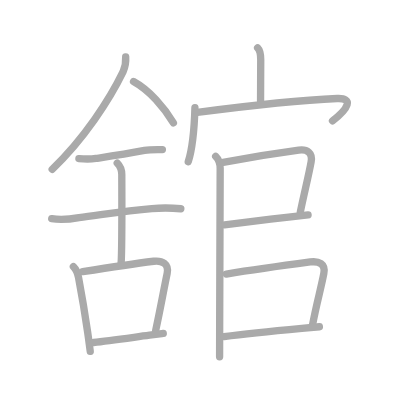
t = 0.00 s
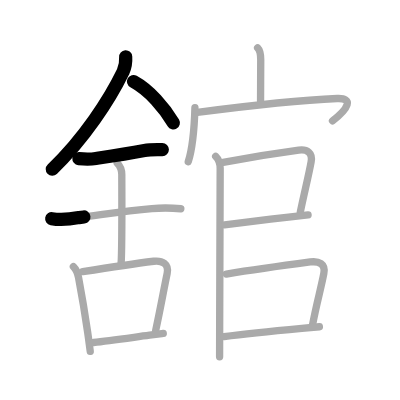
t = 3.25 s
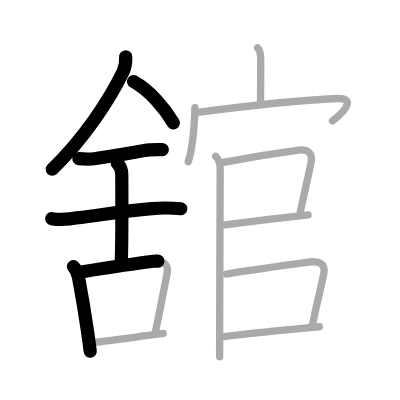
t = 6.50 s
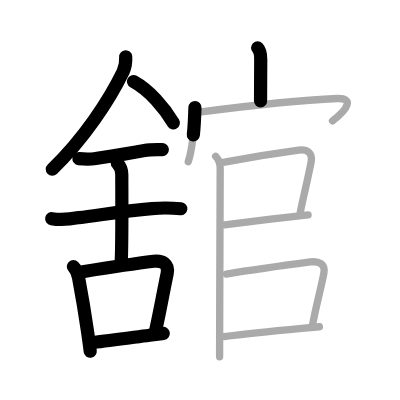
t = 9.50 s
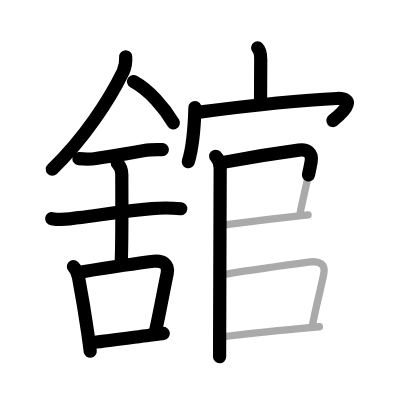
t = 12.75 s
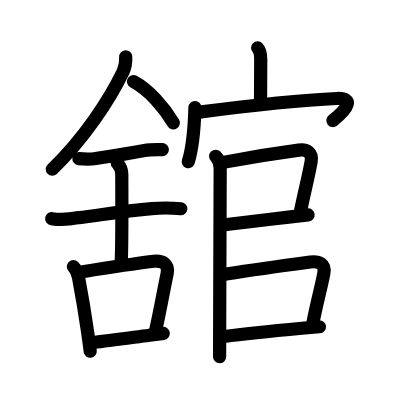
t = 16.00 s

The animated SVG that drew these frames (rendered in a browser with its animation timeline set to each time). Animation: 16 SMIL elements (animate=16); one cycle of 16.00 s.

<?xml version="1.0" standalone="no"?>
<!DOCTYPE svg PUBLIC "-//W3C//DTD SVG 1.1//EN"   "http://www.w3.org/Graphics/SVG/1.1/DTD/svg11.dtd">
<svg width="400px" height="400px"  version="1.1" xmlns="http://www.w3.org/2000/svg">
  <defs>
    <marker id="Triangle" viewBox="0 0 10 10" refX="0" refY="5" markerUnits="strokeWidth" markerWidth="3" style="stroke-opacity:0%;fill:#aaaaaa;" markerHeight="2" orient="auto">
      <path d="M 0 0 L 10 5 L 0 10 z" />
    </marker>
    
    <marker id="Arrow" viewBox="0 0 10 10" refX="5" refY="5" markerUnits="strokeWidth" markerWidth="1.8" style="stroke-opacity:0%;fill:#770000;" markerHeight="2" orient="auto">
      <path d="M 0 4 L 6 4 L 4 1 L 10 5 L 4 9 L 6 6 L 0 6 z" />
        <circle cx="5" cy="5" r="5" />
      </marker>
    
    <marker id="TriangleRed" viewBox="0 0 10 10" refX="0" refY="5" markerUnits="strokeWidth" markerWidth="3" style="stroke-opacity:0%;fill:#CC0000;" markerHeight="2" orient="auto">
      <path d="M 0 0 L 10 5 L 0 10 z" />
    </marker>
    
    <marker id="ArrowRed" viewBox="0 0 10 10" refX="5" refY="5" markerUnits="strokeWidth" markerWidth="1.8" style="stroke-opacity:0%;fill:#CC0000;" markerHeight="2" orient="auto">
      <path d="M 0 4 L 6 4 L 4 1 L 10 5 L 4 9 L 6 6 L 0 6 z" />
        <circle cx="5" cy="5" r="5" />
      </marker>
    
  </defs>
  
  <path style="fill:#ffffff; fill-opacity:100%; fill-rule:evenodd; stroke-width:0;" d="M 0 0 L 400px 0 L 400px 400px L 0 400px L 0 0" />

  <g transform="scale(3.6697247706422 3.6697247706422)">
<path style="fill:none; fill-opacity:0%; fill-rule:evenodd; stroke:#aaaaaa; stroke-opacity:100%; stroke-width: 1.5pt; stroke-linejoin:round; stroke-linecap:round;" d="M34.25 15.49c0.1 1.44-0.14 2.81-0.73 4.12c-3.64 7.52-10.64 18.27-19.3 26.52"></path>
<path style="fill:none; fill-opacity:0%; fill-rule:evenodd; stroke:#aaaaaa; stroke-opacity:100%; stroke-width: 1.5pt; stroke-linejoin:round; stroke-linecap:round;" d="M36.39 22.21c4.36 2.41 8.36 7.04 10.86 11.29"></path>
<path style="fill:none; fill-opacity:0%; fill-rule:evenodd; stroke:#aaaaaa; stroke-opacity:100%; stroke-width: 1.5pt; stroke-linejoin:round; stroke-linecap:round;" d="M21.5 43.22c1.55 0.15 3.11 0.19 4.64-0.04C30.62 42.5 34 42 39.37 40.99c1.6-0.3 3.25-0.22 4.88-0.22"></path>
<path style="fill:none; fill-opacity:0%; fill-rule:evenodd; stroke:#aaaaaa; stroke-opacity:100%; stroke-width: 1.5pt; stroke-linejoin:round; stroke-linecap:round;" d="M14.09 59.59c2.49 0.44 4.97 0.17 7.44-0.3c5.93-0.73 12.35-1.79 19.85-2.45c2.63-0.23 5.27-0.21 7.9 0.04"></path>
<path style="fill:none; fill-opacity:0%; fill-rule:evenodd; stroke:#aaaaaa; stroke-opacity:100%; stroke-width: 1.5pt; stroke-linejoin:round; stroke-linecap:round;" d="M31.95 44.44c0.99 0.99 1.24 1.93 1.24 3.14c0 4.35 0.12 19.88-0.19 24.23"></path>
<path style="fill:none; fill-opacity:0%; fill-rule:evenodd; stroke:#aaaaaa; stroke-opacity:100%; stroke-width: 1.5pt; stroke-linejoin:round; stroke-linecap:round;" d="M20 72.64c0.87 0.87 1.18 1.82 1.4 2.98c0.9 4.78 1.79 10.1 2.5 15.02c0.25 1.77 0.49 3.49 0.69 5.11"></path>
<path style="fill:none; fill-opacity:0%; fill-rule:evenodd; stroke:#aaaaaa; stroke-opacity:100%; stroke-width: 1.5pt; stroke-linejoin:round; stroke-linecap:round;" d="M22.54 74.03c8.45-1.35 14.86-2.29 19.33-2.84c2.34-0.29 4.23 0.75 3.68 3.34c-0.95 4.52-1.88 9.81-3.13 15.51"></path>
<path style="fill:none; fill-opacity:0%; fill-rule:evenodd; stroke:#aaaaaa; stroke-opacity:100%; stroke-width: 1.5pt; stroke-linejoin:round; stroke-linecap:round;" d="M25.5 93.33c4.15-0.47 9.59-1.23 15.25-1.98c1.24-0.16 2.49-0.33 3.74-0.49"></path>
<path style="fill:none; fill-opacity:0%; fill-rule:evenodd; stroke:#aaaaaa; stroke-opacity:100%; stroke-width: 1.5pt; stroke-linejoin:round; stroke-linecap:round;" d="M70.2 13.04c0.82 0.82 0.85 2.22 0.85 3.21c0 3.01-0.05 7.92-0.05 11.26"></path>
<path style="fill:none; fill-opacity:0%; fill-rule:evenodd; stroke:#aaaaaa; stroke-opacity:100%; stroke-width: 1.5pt; stroke-linejoin:round; stroke-linecap:round;" d="M53.12 29.32C53 33.5 52.75 39.5 51.3 44.07"></path>
<path style="fill:none; fill-opacity:0%; fill-rule:evenodd; stroke:#aaaaaa; stroke-opacity:100%; stroke-width: 1.5pt; stroke-linejoin:round; stroke-linecap:round;" d="M53.78 30.63c9.6-1.26 25.72-3.26 38.09-3.79c4.51-0.19 3.13 2.66-1.26 6.09"></path>
<path style="fill:none; fill-opacity:0%; fill-rule:evenodd; stroke:#aaaaaa; stroke-opacity:100%; stroke-width: 1.5pt; stroke-linejoin:round; stroke-linecap:round;" d="M58.77 42.59c0.94 0.94 1.23 2.16 1.23 3.26c0 0.74-0.1 27.78-0.14 42.65c-0.01 4.09-0.02 7.26-0.02 8.71"></path>
<path style="fill:none; fill-opacity:0%; fill-rule:evenodd; stroke:#aaaaaa; stroke-opacity:100%; stroke-width: 1.5pt; stroke-linejoin:round; stroke-linecap:round;" d="M60.81 44.25c6.56-1.25 15.75-2.68 20.59-3.33c2.33-0.31 3.83 0.7 3.38 3.19c-0.75 4.09-1.87 8.44-2.94 13.66"></path>
<path style="fill:none; fill-opacity:0%; fill-rule:evenodd; stroke:#aaaaaa; stroke-opacity:100%; stroke-width: 1.5pt; stroke-linejoin:round; stroke-linecap:round;" d="M61.19 61.26c3.33-0.41 11.12-1.36 17.44-2.1c1.98-0.23 3.81-0.45 5.32-0.62"></path>
<path style="fill:none; fill-opacity:0%; fill-rule:evenodd; stroke:#aaaaaa; stroke-opacity:100%; stroke-width: 1.5pt; stroke-linejoin:round; stroke-linecap:round;" d="M61.67 74.67c7.77-1.23 17.79-2.6 22.88-3.28c2.28-0.3 4.22 0.43 3.69 3.15c-0.8 4.15-1.96 8.11-3.06 13.92"></path>
<path style="fill:none; fill-opacity:0%; fill-rule:evenodd; stroke:#aaaaaa; stroke-opacity:100%; stroke-width: 1.5pt; stroke-linejoin:round; stroke-linecap:round;" d="M61.06 91.71c3.57-0.48 13.47-1.54 21.19-2.25c1.74-0.16 3.37-0.31 4.79-0.42"></path>

<path style="fill:none; fill-opacity:0%; fill-rule:evenodd; stroke:#000000; stroke-opacity:100%; stroke-width: 2.7pt; stroke-linejoin:round; stroke-linecap:round;" d="M34.25 15.49c0.1 1.44-0.14 2.81-0.73 4.12c-3.64 7.52-10.64 18.27-19.3 26.52" pathLength="100" stroke-dashoffset="100" stroke-dasharray="100 105"><animate id="dashAnim1" attributeName="stroke-dashoffset" from="100" to="0" dur="1s" calcMode="linear" fill="freeze"/></path>
<path style="fill:none; fill-opacity:0%; fill-rule:evenodd; stroke:#000000; stroke-opacity:100%; stroke-width: 2.7pt; stroke-linejoin:round; stroke-linecap:round;" d="M36.39 22.21c4.36 2.41 8.36 7.04 10.86 11.29" pathLength="100" stroke-dashoffset="100" stroke-dasharray="100 105"><animate id="dashAnim2" attributeName="stroke-dashoffset" from="100" to="0" dur="1s" calcMode="linear" begin="dashAnim1.end" fill="freeze"/></path>
<path style="fill:none; fill-opacity:0%; fill-rule:evenodd; stroke:#000000; stroke-opacity:100%; stroke-width: 2.7pt; stroke-linejoin:round; stroke-linecap:round;" d="M21.5 43.22c1.55 0.15 3.11 0.19 4.64-0.04C30.62 42.5 34 42 39.37 40.99c1.6-0.3 3.25-0.22 4.88-0.22" pathLength="100" stroke-dashoffset="100" stroke-dasharray="100 105"><animate id="dashAnim3" attributeName="stroke-dashoffset" from="100" to="0" dur="1s" calcMode="linear" begin="dashAnim2.end" fill="freeze"/></path>
<path style="fill:none; fill-opacity:0%; fill-rule:evenodd; stroke:#000000; stroke-opacity:100%; stroke-width: 2.7pt; stroke-linejoin:round; stroke-linecap:round;" d="M14.09 59.59c2.49 0.44 4.97 0.17 7.44-0.3c5.93-0.73 12.35-1.79 19.85-2.45c2.63-0.23 5.27-0.21 7.9 0.04" pathLength="100" stroke-dashoffset="100" stroke-dasharray="100 105"><animate id="dashAnim4" attributeName="stroke-dashoffset" from="100" to="0" dur="1s" calcMode="linear" begin="dashAnim3.end" fill="freeze"/></path>
<path style="fill:none; fill-opacity:0%; fill-rule:evenodd; stroke:#000000; stroke-opacity:100%; stroke-width: 2.7pt; stroke-linejoin:round; stroke-linecap:round;" d="M31.95 44.44c0.99 0.99 1.24 1.93 1.24 3.14c0 4.35 0.12 19.88-0.19 24.23" pathLength="100" stroke-dashoffset="100" stroke-dasharray="100 105"><animate id="dashAnim5" attributeName="stroke-dashoffset" from="100" to="0" dur="1s" calcMode="linear" begin="dashAnim4.end" fill="freeze"/></path>
<path style="fill:none; fill-opacity:0%; fill-rule:evenodd; stroke:#000000; stroke-opacity:100%; stroke-width: 2.7pt; stroke-linejoin:round; stroke-linecap:round;" d="M20 72.64c0.87 0.87 1.18 1.82 1.4 2.98c0.9 4.78 1.79 10.1 2.5 15.02c0.25 1.77 0.49 3.49 0.69 5.11" pathLength="100" stroke-dashoffset="100" stroke-dasharray="100 105"><animate id="dashAnim6" attributeName="stroke-dashoffset" from="100" to="0" dur="1s" calcMode="linear" begin="dashAnim5.end" fill="freeze"/></path>
<path style="fill:none; fill-opacity:0%; fill-rule:evenodd; stroke:#000000; stroke-opacity:100%; stroke-width: 2.7pt; stroke-linejoin:round; stroke-linecap:round;" d="M22.54 74.03c8.45-1.35 14.86-2.29 19.33-2.84c2.34-0.29 4.23 0.75 3.68 3.34c-0.95 4.52-1.88 9.81-3.13 15.51" pathLength="100" stroke-dashoffset="100" stroke-dasharray="100 105"><animate id="dashAnim7" attributeName="stroke-dashoffset" from="100" to="0" dur="1s" calcMode="linear" begin="dashAnim6.end" fill="freeze"/></path>
<path style="fill:none; fill-opacity:0%; fill-rule:evenodd; stroke:#000000; stroke-opacity:100%; stroke-width: 2.7pt; stroke-linejoin:round; stroke-linecap:round;" d="M25.5 93.33c4.15-0.47 9.59-1.23 15.25-1.98c1.24-0.16 2.49-0.33 3.74-0.49" pathLength="100" stroke-dashoffset="100" stroke-dasharray="100 105"><animate id="dashAnim8" attributeName="stroke-dashoffset" from="100" to="0" dur="1s" calcMode="linear" begin="dashAnim7.end" fill="freeze"/></path>
<path style="fill:none; fill-opacity:0%; fill-rule:evenodd; stroke:#000000; stroke-opacity:100%; stroke-width: 2.7pt; stroke-linejoin:round; stroke-linecap:round;" d="M70.2 13.04c0.82 0.82 0.85 2.22 0.85 3.21c0 3.01-0.05 7.92-0.05 11.26" pathLength="100" stroke-dashoffset="100" stroke-dasharray="100 105"><animate id="dashAnim9" attributeName="stroke-dashoffset" from="100" to="0" dur="1s" calcMode="linear" begin="dashAnim8.end" fill="freeze"/></path>
<path style="fill:none; fill-opacity:0%; fill-rule:evenodd; stroke:#000000; stroke-opacity:100%; stroke-width: 2.7pt; stroke-linejoin:round; stroke-linecap:round;" d="M53.12 29.32C53 33.5 52.75 39.5 51.3 44.07" pathLength="100" stroke-dashoffset="100" stroke-dasharray="100 105"><animate id="dashAnim10" attributeName="stroke-dashoffset" from="100" to="0" dur="1s" calcMode="linear" begin="dashAnim9.end" fill="freeze"/></path>
<path style="fill:none; fill-opacity:0%; fill-rule:evenodd; stroke:#000000; stroke-opacity:100%; stroke-width: 2.7pt; stroke-linejoin:round; stroke-linecap:round;" d="M53.78 30.63c9.6-1.26 25.72-3.26 38.09-3.79c4.51-0.19 3.13 2.66-1.26 6.09" pathLength="100" stroke-dashoffset="100" stroke-dasharray="100 105"><animate id="dashAnim11" attributeName="stroke-dashoffset" from="100" to="0" dur="1s" calcMode="linear" begin="dashAnim10.end" fill="freeze"/></path>
<path style="fill:none; fill-opacity:0%; fill-rule:evenodd; stroke:#000000; stroke-opacity:100%; stroke-width: 2.7pt; stroke-linejoin:round; stroke-linecap:round;" d="M58.77 42.59c0.94 0.94 1.23 2.16 1.23 3.26c0 0.74-0.1 27.78-0.14 42.65c-0.01 4.09-0.02 7.26-0.02 8.71" pathLength="100" stroke-dashoffset="100" stroke-dasharray="100 105"><animate id="dashAnim12" attributeName="stroke-dashoffset" from="100" to="0" dur="1s" calcMode="linear" begin="dashAnim11.end" fill="freeze"/></path>
<path style="fill:none; fill-opacity:0%; fill-rule:evenodd; stroke:#000000; stroke-opacity:100%; stroke-width: 2.7pt; stroke-linejoin:round; stroke-linecap:round;" d="M60.81 44.25c6.56-1.25 15.75-2.68 20.59-3.33c2.33-0.31 3.83 0.7 3.38 3.19c-0.75 4.09-1.87 8.44-2.94 13.66" pathLength="100" stroke-dashoffset="100" stroke-dasharray="100 105"><animate id="dashAnim13" attributeName="stroke-dashoffset" from="100" to="0" dur="1s" calcMode="linear" begin="dashAnim12.end" fill="freeze"/></path>
<path style="fill:none; fill-opacity:0%; fill-rule:evenodd; stroke:#000000; stroke-opacity:100%; stroke-width: 2.7pt; stroke-linejoin:round; stroke-linecap:round;" d="M61.19 61.26c3.33-0.41 11.12-1.36 17.44-2.1c1.98-0.23 3.81-0.45 5.32-0.62" pathLength="100" stroke-dashoffset="100" stroke-dasharray="100 105"><animate id="dashAnim14" attributeName="stroke-dashoffset" from="100" to="0" dur="1s" calcMode="linear" begin="dashAnim13.end" fill="freeze"/></path>
<path style="fill:none; fill-opacity:0%; fill-rule:evenodd; stroke:#000000; stroke-opacity:100%; stroke-width: 2.7pt; stroke-linejoin:round; stroke-linecap:round;" d="M61.67 74.67c7.77-1.23 17.79-2.6 22.88-3.28c2.28-0.3 4.22 0.43 3.69 3.15c-0.8 4.15-1.96 8.11-3.06 13.92" pathLength="100" stroke-dashoffset="100" stroke-dasharray="100 105"><animate id="dashAnim15" attributeName="stroke-dashoffset" from="100" to="0" dur="1s" calcMode="linear" begin="dashAnim14.end" fill="freeze"/></path>
<path style="fill:none; fill-opacity:0%; fill-rule:evenodd; stroke:#000000; stroke-opacity:100%; stroke-width: 2.7pt; stroke-linejoin:round; stroke-linecap:round;" d="M61.06 91.71c3.57-0.48 13.47-1.54 21.19-2.25c1.74-0.16 3.37-0.31 4.79-0.42" pathLength="100" stroke-dashoffset="100" stroke-dasharray="100 105"><animate id="dashAnim16" attributeName="stroke-dashoffset" from="100" to="0" dur="1s" calcMode="linear" begin="dashAnim15.end" fill="freeze"/></path>

</g>

</svg>  
          
